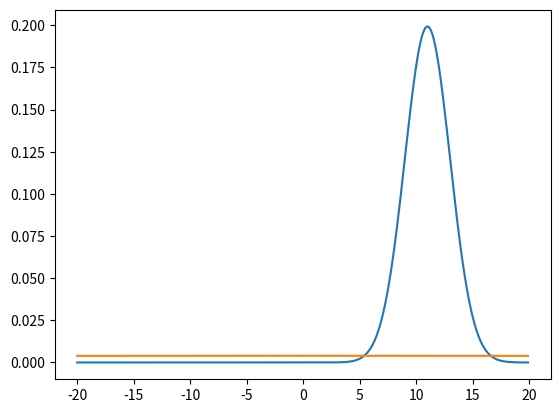

This chart was generated by the following Python code:
#***************************************************
#                                                  *
#       Programmer: Nikola Andric                  *
#       Email: nikolazeljkoandric@gmail.com        *
#       Last Editted: 11/06/2021                   *
#                                                  *
#***************************************************
#
# Problem statement: Predict the position of the robot using Kalman Filter approach.    
#                   Given measurements list [5., 6., 7., 9., 10.], motions/input list [1., 1., 2., 1., 1.], 
#                   initial mu (0), initial prediction uncertainty (10000),
#                   as well as constant measurement and motion uncertainty(4 and 2). 
#

from math import *
import matplotlib.pyplot as plt
import numpy as np

# Gaussian function
def gaussian(mu, sigma_2, x):
    ''' gaussian takes in a mean and squared variance, and an input x and returns the gaussian value.'''
    coefficient = 1.0/sqrt(2.0 * pi * sigma_2)
    exponential = exp(-0.5 * (x - mu) ** 2 / sigma_2)
    return coefficient * exponential

# the measurement update function
def update(mean1, var1, mean2, var2):
    ''' This function takes in two means and two squared variance terms,
        and returns updated gaussian parameters.'''
    # Calculate the new parameters
    new_mean = (var2*mean1 + var1*mean2)/(var2+var1)
    new_var = 1/(1/var2 + 1/var1)
    
    return [new_mean, new_var]

# the motion update/predict function
def predict(mean1, var1, mean2, var2):
    ''' This function takes in two means and two squared variance terms,
        and returns updated gaussian parameters, after motion.'''
    # Calculate the new parameters
    new_mean = mean1 + mean2
    new_var = var1 + var2
    
    return [new_mean, new_var]

# measurements for mu and motions, U
measurements = [5., 6., 7., 9., 10.]
motions = [1., 1., 2., 1., 1.]

# initial parameters
# Note that the initial estimate is set to the location 0, and the variance is extremely large; this is a state of high confusion.
# The perfect scenario would be if the initial estimate is set to 5 (perfect guess). 

measurement_sig = 4. # measurement uncertainty
motion_sig = 2. # motion uncertainty
mu = 0.
sig = 10000.


## TODO: Loop through all measurements/motions
# this code assumes measurements and motions have the same length
# so their updates can be performed in pairs
for n in range(len(measurements)):
    # measurement update, with uncertainty
    mu, sig = update(mu, sig, measurements[n], measurement_sig)
    print('Update: [{}, {}]'.format(mu, sig))
    # motion update, with uncertainty
    mu, sig = predict(mu, sig, motions[n], motion_sig)
    print('Predict: [{}, {}]'.format(mu, sig))

"""
1.  Due to a very high initial uncertainty, the initial estimation is 4.99 because the estimate is dominated by the measurement that has uncertainty 4. 
    The uncertainty shrinks to 3.99 (a bit better than measurement uncertainty).
2.  Then our model predicts that the robot moved for 1 unit, but the uncertainty increased to 5.99.
    Again, the measure will dominate over the estimation due to less uncertainty. After the update the uncertainty shrinks to 2.39. 
3.  Next prediction is 6.99 with uncertainty 4.39. Measurement is 6.99 with uncertainty 4. Hence, the estimate is 6.99 and uncertainty shrinks to 2.09.
4.  Prediction 8.99 with uncertainty 4.095, while the measurement is 8.99 with uncertainty 4. Estimate ends up being 8.99 with uncertainty 2.023.
5.  Prediction is 9.99 with uncertainty 4.02 while the measurement is 9.99 with uncertainty 4. Estimate is 9.99 with uncertainty 2.005.
6.  Prediction is 10.99 with uncertainy 4.005, which is our final result. 


"""
# print the final, resultant mu, sig
print('\n')
print('Final result: [{}, {}]'.format(mu, sig))

# Plotting a Final Gaussian by looping through a range of x values and creating a resulting list of Gaussian values.
# set the parameters equal to the output of the Kalman filter result
mu = mu
sigma2 = sig

# define a range of x values
x_axis = np.arange(-20, 20, 0.1)

# create a corresponding list of gaussian values
g = []
for x in x_axis:
    g.append(gaussian(mu, sigma2, x))

# plot the result 
plt.plot(x_axis, g)
plt.show()

# display the *initial* gaussian over a range of x values
# define the parameters
mu = 0
sigma2 = 10000

# define a range of x values
x_axis = np.arange(-20, 20, 0.1)

# create a corresponding list of gaussian values
g = []
for x in x_axis:
    g.append(gaussian(mu, sigma2, x))

# plot the result 
plt.plot(x_axis, g)
plt.show()
